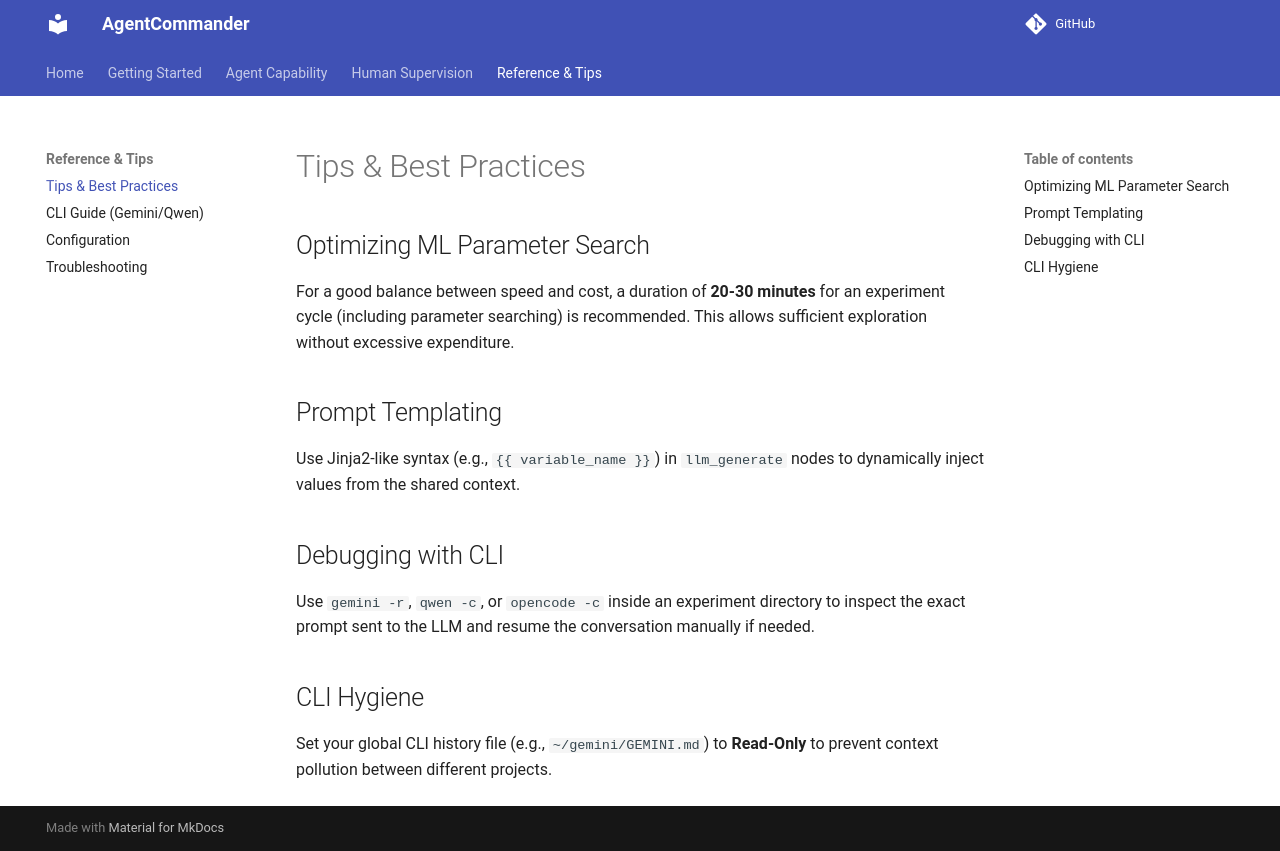

repository: mx-Liu123/AgentCommander · page: reference/tips/index.html · generator: mkdocs

# Tips & Best Practices

## Optimizing ML Parameter Search

For a good balance between speed and cost, a duration of **20-30 minutes** for an experiment cycle (including parameter searching) is recommended. This allows sufficient exploration without excessive expenditure.

## Prompt Templating

Use Jinja2-like syntax (e.g., `{{ variable_name }}`) in `llm_generate` nodes to dynamically inject values from the shared context.

## Debugging with CLI

Use `gemini -r`, `qwen -c`, or `opencode -c` inside an experiment directory to inspect the exact prompt sent to the LLM and resume the conversation manually if needed.

## CLI Hygiene

Set your global CLI history file (e.g., `~/gemini/GEMINI.md`) to **Read-Only** to prevent context pollution between different projects.
